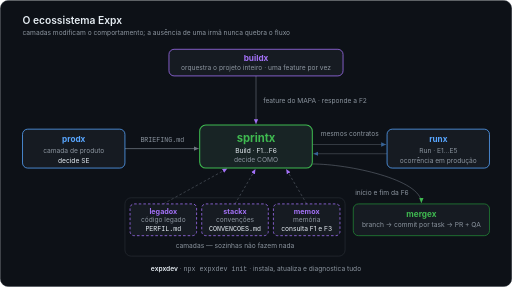
t = 0.00 s
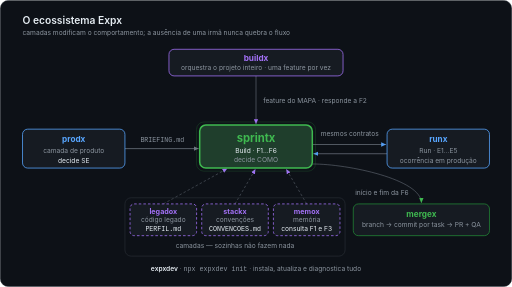
t = 1.65 s
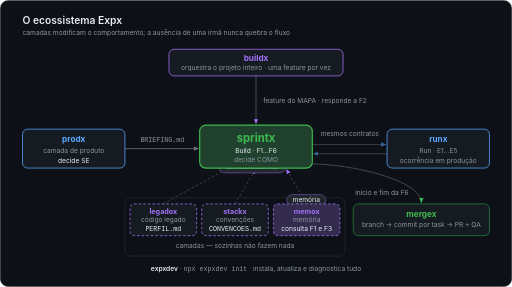
t = 3.30 s
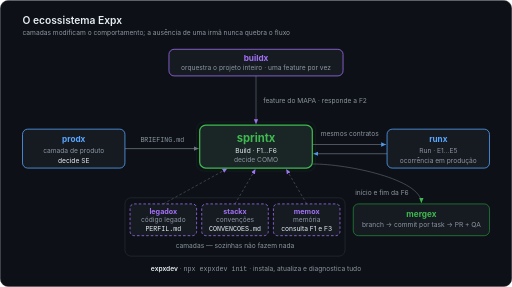
t = 4.88 s
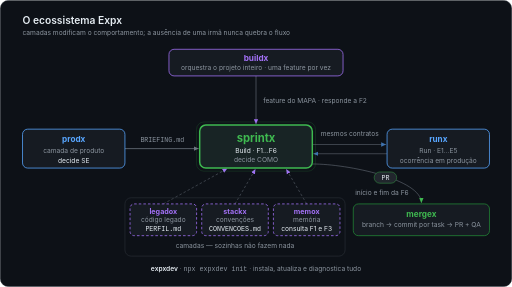
t = 6.55 s
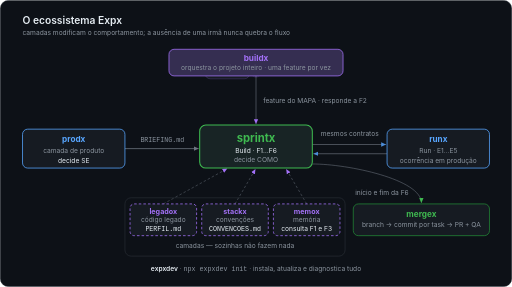
t = 8.07 s

The animated SVG that drew these frames (rendered in a browser with its animation timeline set to each time). Animation: 24 SMIL elements (animate=17,animateMotion=7); frames cover the first 8.06 s, repeats indefinitely.

<svg xmlns="http://www.w3.org/2000/svg" width="1000" height="560" viewBox="0 0 1000 560" role="img" aria-label="O ecossistema Expx: prodx decide se há trabalho, sprintx decide como, camadas modificam o comportamento, mergex entrega, buildx orquestra o projeto inteiro.">
  <title>O ecossistema Expx: prodx decide se há trabalho, sprintx decide como, as camadas modificam o comportamento, mergex entrega e buildx orquestra o projeto inteiro</title>
  <style>
    .eco-sans { font-family: -apple-system, BlinkMacSystemFont, 'Segoe UI', Roboto, Helvetica, Arial, sans-serif; }
    .eco-mono { font-family: ui-monospace, SFMono-Regular, Menlo, Consolas, 'Liberation Mono', monospace; }
    .eco-title { font-size: 20px; font-weight: 600; fill: #e6edf3; }
    .eco-sub { font-size: 13px; fill: #8b949e; }
    .eco-name { font-size: 16px; font-weight: 700; }
    .eco-lbl { font-size: 13px; fill: #8b949e; }
    .eco-lbl-strong { font-size: 13px; fill: #e6edf3; }
    .eco-edge { font-size: 13px; fill: #8b949e; }
    .eco-chip { font-size: 13px; fill: #e6edf3; }
    .eco-node { fill: #161b22; stroke-width: 1.5; }
    .eco-line { fill: none; stroke: #6e7681; stroke-width: 1.5; }
  </style>
  <defs>
    <marker id="eco-ar-dim" viewBox="0 0 10 10" refX="9" refY="5" markerWidth="7" markerHeight="7" orient="auto">
      <path d="M0,1 L9,5 L0,9 Z" fill="#6e7681"/>
    </marker>
    <marker id="eco-ar-purple" viewBox="0 0 10 10" refX="9" refY="5" markerWidth="7" markerHeight="7" orient="auto">
      <path d="M0,1 L9,5 L0,9 Z" fill="#a371f7"/>
    </marker>
    <marker id="eco-ar-blue" viewBox="0 0 10 10" refX="9" refY="5" markerWidth="7" markerHeight="7" orient="auto">
      <path d="M0,1 L9,5 L0,9 Z" fill="#58a6ff"/>
    </marker>
    <marker id="eco-ar-green" viewBox="0 0 10 10" refX="9" refY="5" markerWidth="7" markerHeight="7" orient="auto">
      <path d="M0,1 L9,5 L0,9 Z" fill="#3fb950"/>
    </marker>
    <!-- trilhos dos pacotes: começam ~6 px e terminam ~14 px por dentro das bordas; os nós ficam por cima no DOM -->
    <path id="eco-p-briefing" d="M238,290 L400,290"/>
    <path id="eco-p-l1" d="M319,392 L446,316"/>
    <path id="eco-p-l2" d="M459,392 L498,316"/>
    <path id="eco-p-l3" d="M599,392 L552,316"/>
    <path id="eco-p-pr" d="M604,320 C680,320 823,350 823,412"/>
    <path id="eco-p-build" d="M500,142 L500,258"/>
  </defs>

  <!-- cartão -->
  <rect x="0.5" y="0.5" width="999" height="559" rx="16" fill="#0d1117" stroke="#30363d"/>

  <!-- título -->
  <text x="44" y="46" class="eco-sans eco-title">O ecossistema Expx</text>
  <text x="44" y="68" class="eco-sans eco-sub">camadas modificam o comportamento; a ausência de uma irmã nunca quebra o fluxo</text>

  <!-- ===== arestas ===== -->
  <!-- prodx -> sprintx -->
  <path d="M244,290 L388,290" class="eco-line" marker-end="url(#eco-ar-dim)"/>
  <text x="317" y="278" text-anchor="middle" class="eco-mono eco-edge">BRIEFING.md</text>

  <!-- buildx -> sprintx -->
  <path d="M500,148 L500,242" class="eco-line" stroke="#a371f7" stroke-opacity="0.75" marker-end="url(#eco-ar-purple)"/>
  <text x="514" y="200" class="eco-sans eco-edge">feature do MAPA · responde a F2</text>

  <!-- sprintx <-> runx (mesmos contratos), cintila devagar -->
  <g opacity="0.55">
    <path d="M610,282 L754,282" class="eco-line" stroke="#58a6ff" marker-end="url(#eco-ar-blue)"/>
    <path d="M756,300 L612,300" class="eco-line" stroke="#58a6ff" marker-end="url(#eco-ar-blue)"/>
    <animate attributeName="opacity" values="0.55;0.95;0.55" keyTimes="0;0.5;1" dur="3s" repeatCount="indefinite" calcMode="spline" keySplines="0.45 0 0.55 1;0.45 0 0.55 1"/>
  </g>
  <text x="683" y="266" text-anchor="middle" class="eco-sans eco-edge">mesmos contratos</text>

  <!-- camadas -> sprintx (tracejadas) -->
  <g class="eco-line" stroke="#a371f7" stroke-opacity="0.6" stroke-dasharray="5 4">
    <path d="M319,398 L444,329" marker-end="url(#eco-ar-purple)"/>
    <path d="M459,398 L499,330" marker-end="url(#eco-ar-purple)"/>
    <path d="M599,398 L559,330" marker-end="url(#eco-ar-purple)"/>
  </g>

  <!-- sprintx -> mergex -->
  <path d="M610,320 C680,320 823,350 823,396" class="eco-line" stroke="#3fb950" stroke-opacity="0.7" marker-end="url(#eco-ar-green)"/>
  <text x="746" y="380" text-anchor="middle" class="eco-sans eco-edge">início e fim da F6</text>

  <!-- ===== pacotes em movimento (ciclo de 12 s) — antes dos nós, para entrarem por baixo das caixas ===== -->
  <!-- BRIEFING.md: prodx -> sprintx, t=0.5 -->
  <g opacity="0">
    <circle r="9" fill="#58a6ff" opacity="0.25"/>
    <circle r="4.5" fill="#58a6ff"/>
    <animateMotion dur="12s" repeatCount="indefinite" calcMode="spline" keyTimes="0;0.04167;0.14167;1" keyPoints="0;0;1;1" keySplines="0 0 1 1;0.4 0 0.2 1;0 0 1 1"><mpath href="#eco-p-briefing"/></animateMotion>
    <animate attributeName="opacity" values="0;0;1;1;0;0" keyTimes="0;0.04167;0.05367;0.12367;0.14167;1" dur="12s" repeatCount="indefinite"/>
  </g>

  <!-- camadas: três pulsos rotulados, t=2 / 2.6 / 3.2 -->
  <g opacity="0">
    <rect x="-50" y="-11" width="100" height="22" rx="11" fill="#21262d" stroke="#a371f7" stroke-opacity="0.8"/>
    <text x="0" y="4" text-anchor="middle" class="eco-mono eco-chip">PERFIL.md</text>
    <animateMotion dur="12s" repeatCount="indefinite" calcMode="spline" keyTimes="0;0.16667;0.26667;1" keyPoints="0;0;1;1" keySplines="0 0 1 1;0.4 0 0.2 1;0 0 1 1"><mpath href="#eco-p-l1"/></animateMotion>
    <animate attributeName="opacity" values="0;0;1;1;0;0" keyTimes="0;0.16667;0.17467;0.24467;0.26667;1" dur="12s" repeatCount="indefinite"/>
  </g>
  <g opacity="0">
    <rect x="-65" y="-11" width="130" height="22" rx="11" fill="#21262d" stroke="#a371f7" stroke-opacity="0.8"/>
    <text x="0" y="4" text-anchor="middle" class="eco-mono eco-chip">CONVENCOES.md</text>
    <animateMotion dur="12s" repeatCount="indefinite" calcMode="spline" keyTimes="0;0.21667;0.31667;1" keyPoints="0;0;1;1" keySplines="0 0 1 1;0.4 0 0.2 1;0 0 1 1"><mpath href="#eco-p-l2"/></animateMotion>
    <animate attributeName="opacity" values="0;0;1;1;0;0" keyTimes="0;0.21667;0.22467;0.29467;0.31667;1" dur="12s" repeatCount="indefinite"/>
  </g>
  <g opacity="0">
    <rect x="-38" y="-11" width="76" height="22" rx="11" fill="#21262d" stroke="#a371f7" stroke-opacity="0.8"/>
    <text x="0" y="4" text-anchor="middle" class="eco-sans eco-chip">memória</text>
    <animateMotion dur="12s" repeatCount="indefinite" calcMode="spline" keyTimes="0;0.26667;0.36667;1" keyPoints="0;0;1;1" keySplines="0 0 1 1;0.4 0 0.2 1;0 0 1 1"><mpath href="#eco-p-l3"/></animateMotion>
    <animate attributeName="opacity" values="0;0;1;1;0;0" keyTimes="0;0.26667;0.27467;0.34467;0.36667;1" dur="12s" repeatCount="indefinite"/>
  </g>

  <!-- PR: sprintx -> mergex, t=6 -->
  <g opacity="0">
    <rect x="-22" y="-11" width="44" height="22" rx="11" fill="#21262d" stroke="#3fb950" stroke-opacity="0.8"/>
    <text x="0" y="4" text-anchor="middle" class="eco-mono eco-chip">PR</text>
    <animateMotion dur="12s" repeatCount="indefinite" calcMode="spline" keyTimes="0;0.5;0.61667;1" keyPoints="0;0;1;1" keySplines="0 0 1 1;0.4 0 0.2 1;0 0 1 1"><mpath href="#eco-p-pr"/></animateMotion>
    <animate attributeName="opacity" values="0;0;1;1;0;0" keyTimes="0;0.5;0.51167;0.59333;0.61667;1" dur="12s" repeatCount="indefinite"/>
  </g>

  <!-- buildx: feature 1 e feature 2, t=8 e t=10 -->
  <g opacity="0">
    <circle r="9" fill="#a371f7" opacity="0.25"/>
    <circle r="4.5" fill="#a371f7"/>
    <rect x="-100" y="-11" width="88" height="22" rx="11" fill="#21262d" stroke="#a371f7" stroke-opacity="0.8"/>
    <text x="-56" y="4" text-anchor="middle" class="eco-sans eco-chip">feature 1</text>
    <animateMotion dur="12s" repeatCount="indefinite" calcMode="spline" keyTimes="0;0.66667;0.775;1" keyPoints="0;0;1;1" keySplines="0 0 1 1;0.4 0 0.2 1;0 0 1 1"><mpath href="#eco-p-build"/></animateMotion>
    <animate attributeName="opacity" values="0;0;1;1;0;0" keyTimes="0;0.66667;0.6775;0.75117;0.775;1" dur="12s" repeatCount="indefinite"/>
  </g>
  <g opacity="0">
    <circle r="9" fill="#a371f7" opacity="0.25"/>
    <circle r="4.5" fill="#a371f7"/>
    <rect x="-100" y="-11" width="88" height="22" rx="11" fill="#21262d" stroke="#a371f7" stroke-opacity="0.8"/>
    <text x="-56" y="4" text-anchor="middle" class="eco-sans eco-chip">feature 2</text>
    <animateMotion dur="12s" repeatCount="indefinite" calcMode="spline" keyTimes="0;0.83333;0.94167;1" keyPoints="0;0;1;1" keySplines="0 0 1 1;0.4 0 0.2 1;0 0 1 1"><mpath href="#eco-p-build"/></animateMotion>
    <animate attributeName="opacity" values="0;0;1;1;0;0" keyTimes="0;0.83333;0.84417;0.91783;0.94167;1" dur="12s" repeatCount="indefinite"/>
  </g>

  <!-- ===== nós ===== -->
  <!-- buildx -->
  <g>
    <rect x="330" y="96" width="340" height="52" rx="10" class="eco-node" stroke="#a371f7"/>
    <rect x="330" y="96" width="340" height="52" rx="10" fill="#a371f7" opacity="0">
      <animate attributeName="opacity" values="0;0;0.22;0;0;0.22;0;0" keyTimes="0;0.65;0.67;0.71667;0.81667;0.83667;0.88333;1" dur="12s" repeatCount="indefinite" calcMode="spline" keySplines="0.4 0 0.2 1;0.4 0 0.2 1;0.4 0 0.2 1;0.4 0 0.2 1;0.4 0 0.2 1;0.4 0 0.2 1;0.4 0 0.2 1"/>
    </rect>
    <text x="500" y="118" text-anchor="middle" class="eco-sans eco-name" fill="#a371f7">buildx</text>
    <text x="500" y="137" text-anchor="middle" class="eco-sans eco-lbl">orquestra o projeto inteiro · uma feature por vez</text>
  </g>

  <!-- prodx -->
  <g>
    <rect x="44" y="252" width="200" height="76" rx="10" class="eco-node" stroke="#58a6ff"/>
    <rect x="44" y="252" width="200" height="76" rx="10" fill="#58a6ff" opacity="0">
      <animate attributeName="opacity" values="0;0;0.22;0;0" keyTimes="0;0.025;0.045;0.09167;1" dur="12s" repeatCount="indefinite" calcMode="spline" keySplines="0.4 0 0.2 1;0.4 0 0.2 1;0.4 0 0.2 1;0.4 0 0.2 1"/>
    </rect>
    <text x="144" y="278" text-anchor="middle" class="eco-sans eco-name" fill="#58a6ff">prodx</text>
    <text x="144" y="299" text-anchor="middle" class="eco-sans eco-lbl">camada de produto</text>
    <text x="144" y="318" text-anchor="middle" class="eco-sans eco-lbl-strong">decide SE</text>
  </g>

  <!-- runx -->
  <g>
    <rect x="756" y="252" width="200" height="76" rx="10" class="eco-node" stroke="#58a6ff"/>
    <text x="856" y="278" text-anchor="middle" class="eco-sans eco-name" fill="#58a6ff">runx</text>
    <text x="856" y="299" text-anchor="middle" class="eco-sans eco-lbl">Run · E1…E5</text>
    <text x="856" y="318" text-anchor="middle" class="eco-sans eco-lbl">ocorrência em produção</text>
  </g>

  <!-- sprintx (centro): respira; brilho sustentado enquanto as camadas entram -->
  <g>
    <rect x="384" y="238" width="232" height="96" rx="14" fill="none" stroke="#3fb950" stroke-width="1" stroke-opacity="0">
      <animate attributeName="stroke-opacity" values="0;0.35;0" keyTimes="0;0.5;1" dur="4s" repeatCount="indefinite" calcMode="spline" keySplines="0.45 0 0.55 1;0.45 0 0.55 1"/>
    </rect>
    <rect x="390" y="244" width="220" height="84" rx="12" class="eco-node" stroke="#3fb950" stroke-width="2">
      <animate attributeName="stroke-width" values="2;3;2" keyTimes="0;0.5;1" dur="4s" repeatCount="indefinite" calcMode="spline" keySplines="0.45 0 0.55 1;0.45 0 0.55 1"/>
    </rect>
    <rect x="390" y="244" width="220" height="84" rx="12" fill="#3fb950" opacity="0.06">
      <animate attributeName="opacity" values="0.06;0.06;0.24;0.06;0.06;0.24;0.24;0.06;0.06;0.24;0.06;0.06;0.24;0.06;0.06" keyTimes="0;0.125;0.145;0.19167;0.25;0.275;0.375;0.41667;0.75833;0.77833;0.825;0.925;0.945;0.99167;1" dur="12s" repeatCount="indefinite" calcMode="spline" keySplines="0.4 0 0.2 1;0.4 0 0.2 1;0.4 0 0.2 1;0.4 0 0.2 1;0.4 0 0.2 1;0.4 0 0.2 1;0.4 0 0.2 1;0.4 0 0.2 1;0.4 0 0.2 1;0.4 0 0.2 1;0.4 0 0.2 1;0.4 0 0.2 1;0.4 0 0.2 1;0.4 0 0.2 1"/>
    </rect>
    <text x="500" y="277" text-anchor="middle" class="eco-sans" font-size="22" font-weight="700" fill="#3fb950">sprintx</text>
    <text x="500" y="298" text-anchor="middle" class="eco-sans eco-lbl-strong">Build · F1…F6</text>
    <text x="500" y="316" text-anchor="middle" class="eco-sans eco-lbl">decide COMO</text>
  </g>

  <!-- camadas -->
  <g>
    <rect x="244" y="386" width="430" height="114" rx="12" fill="none" stroke="#30363d"/>
    <g class="eco-node" stroke="#a371f7" stroke-dasharray="5 4">
      <rect x="254" y="398" width="130" height="62" rx="8"/>
      <rect x="394" y="398" width="130" height="62" rx="8"/>
      <rect x="534" y="398" width="130" height="62" rx="8"/>
    </g>
    <g fill="#a371f7">
      <rect x="254" y="398" width="130" height="62" rx="8" opacity="0"><animate attributeName="opacity" values="0;0;0.22;0;0" keyTimes="0;0.15;0.17;0.20833;1" dur="12s" repeatCount="indefinite" calcMode="spline" keySplines="0.4 0 0.2 1;0.4 0 0.2 1;0.4 0 0.2 1;0.4 0 0.2 1"/></rect>
      <rect x="394" y="398" width="130" height="62" rx="8" opacity="0"><animate attributeName="opacity" values="0;0;0.22;0;0" keyTimes="0;0.2;0.22;0.25833;1" dur="12s" repeatCount="indefinite" calcMode="spline" keySplines="0.4 0 0.2 1;0.4 0 0.2 1;0.4 0 0.2 1;0.4 0 0.2 1"/></rect>
      <rect x="534" y="398" width="130" height="62" rx="8" opacity="0"><animate attributeName="opacity" values="0;0;0.22;0;0" keyTimes="0;0.25;0.27;0.30833;1" dur="12s" repeatCount="indefinite" calcMode="spline" keySplines="0.4 0 0.2 1;0.4 0 0.2 1;0.4 0 0.2 1;0.4 0 0.2 1"/></rect>
    </g>
    <text x="319" y="417" text-anchor="middle" class="eco-sans" font-size="14" font-weight="700" fill="#a371f7">legadox</text>
    <text x="319" y="434" text-anchor="middle" class="eco-sans eco-lbl">código legado</text>
    <text x="319" y="451" text-anchor="middle" class="eco-mono eco-lbl-strong">PERFIL.md</text>
    <text x="459" y="417" text-anchor="middle" class="eco-sans" font-size="14" font-weight="700" fill="#a371f7">stackx</text>
    <text x="459" y="434" text-anchor="middle" class="eco-sans eco-lbl">convenções</text>
    <text x="459" y="451" text-anchor="middle" class="eco-mono eco-lbl-strong">CONVENCOES.md</text>
    <text x="599" y="417" text-anchor="middle" class="eco-sans" font-size="14" font-weight="700" fill="#a371f7">memox</text>
    <text x="599" y="434" text-anchor="middle" class="eco-sans eco-lbl">memória</text>
    <text x="599" y="451" text-anchor="middle" class="eco-sans eco-lbl-strong">consulta F1 e F3</text>
    <text x="459" y="485" text-anchor="middle" class="eco-sans eco-edge">camadas — sozinhas não fazem nada</text>
  </g>

  <!-- mergex: termina em x=956, alinhado à runx -->
  <g>
    <rect x="690" y="398" width="266" height="62" rx="10" class="eco-node" stroke="#238636"/>
    <rect x="690" y="398" width="266" height="62" rx="10" fill="#3fb950" opacity="0">
      <animate attributeName="opacity" values="0;0;0.22;0;0" keyTimes="0;0.6;0.62;0.66667;1" dur="12s" repeatCount="indefinite" calcMode="spline" keySplines="0.4 0 0.2 1;0.4 0 0.2 1;0.4 0 0.2 1;0.4 0 0.2 1"/>
    </rect>
    <text x="823" y="423" text-anchor="middle" class="eco-sans eco-name" fill="#3fb950">mergex</text>
    <text x="823" y="444" text-anchor="middle" class="eco-sans eco-lbl">branch → commit por task → PR + QA</text>
  </g>

  <!-- barra inferior -->
  <text x="500" y="530" text-anchor="middle" class="eco-sans eco-edge"><tspan fill="#e6edf3" font-weight="600">expxdev</tspan> · <tspan class="eco-mono">npx expxdev init</tspan> · instala, atualiza e diagnostica tudo</text>
</svg>
